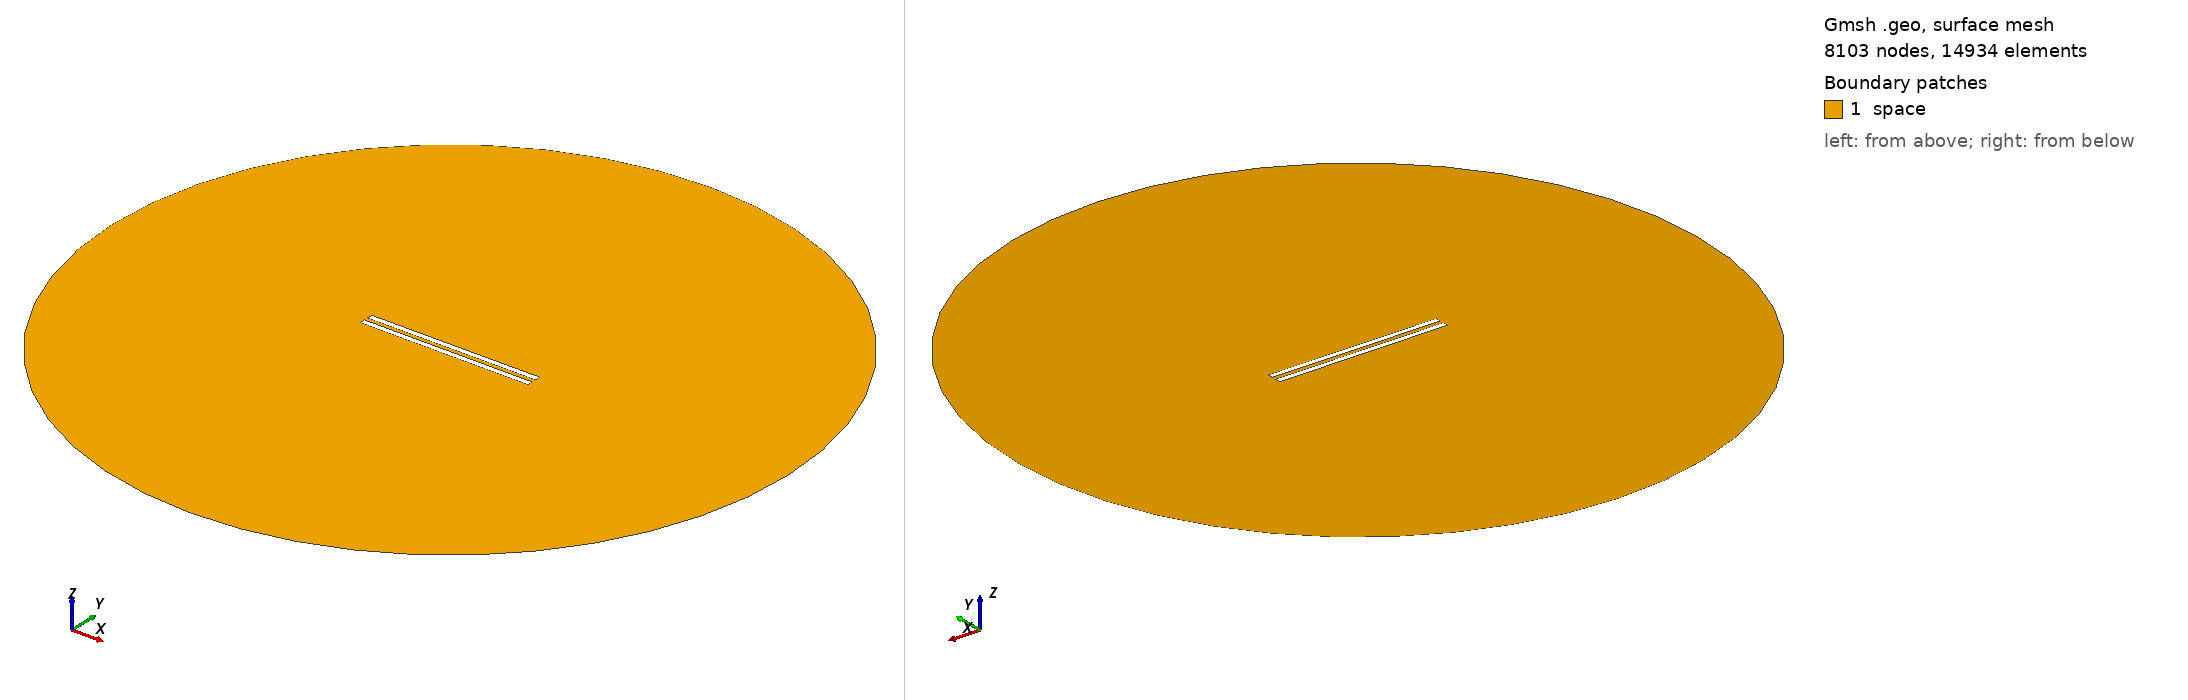

Gmsh geometry script, surface-meshed: 8103 nodes, 14934 surface elements. Boundary patches (legend numbers): 1 space. Left view from above one corner, right view from below the opposite corner. Legend entries are the model's physical surfaces. The drawing asked Gmsh for element sizes between 1% and 20% of the model's largest extent; the script's own settings can give other sizes.

=== 485.geo (drawn) ===
// Set the geometry kernel
SetFactory("OpenCASCADE");

//---------------------------------------
// Rectangles
//---------------------------------------

// Rectangle 1 (top)
Point(1) = {-49.67777777777778, 1.1944444444444444, 0, 1.0};
Point(2) = {49.67777777777778, 1.1944444444444444, 0, 1.0};
Point(3) = {49.67777777777778, 4.550000000000001, 0, 1.0};
Point(4) = {-49.67777777777778, 4.550000000000001, 0, 1.0};

Line(1) = {1, 2};
Line(2) = {2, 3};
Line(3) = {3, 4};
Line(4) = {4, 1};

Line Loop(1) = {1, 2, 3, 4};
Plane Surface(1) = {1};

Rotate { {0, 0, 1}, {0,  1.1944444444444444,  0}, 0.002 } {
  Surface{1};
}

// Rectangle 2 (bottom)
Point(5) = {-49.67777777777778, -1.1944444444444444, 0, 1.0};
Point(6) = {49.67777777777778, -1.1944444444444444, 0, 1.0};
Point(7) = {49.67777777777778, -4.550000000000001, 0, 1.0};
Point(8) = {-49.67777777777778, -4.550000000000001, 0, 1.0};

Line(5) = {5, 6};
Line(6) = {6, 7};
Line(7) = {7, 8};
Line(8) = {8, 5};

Line Loop(2) = {5, 6, 7, 8};
Plane Surface(2) = {2}; 


//---------------------------------------
// Circle
//---------------------------------------

// Define points
Point(9) = {0, 0, 0};        // Center
Point(10) = {200, 0, 0};     // Start point
Point(11) = {0, 200, 0};     // 90 degrees
Point(12) = {-200, 0, 0};    // 180 degrees
Point(13) = {0, -200, 0};    // 270 degrees

// Define circle arcs (each needs start, center, end)
Circle(9) = {10, 9, 11};
Circle(10) = {11, 9, 12};
Circle(11) = {12, 9, 13};
Circle(12) = {13, 9, 10};

// Define curve loop and surface if needed
Curve Loop(3) = {9, 10, 11, 12};
Surface(3) = {3};

//---------------------------------------
// Define Physical Groups
//---------------------------------------                

//--- Physical Curves
// Physical groups for boundaries
Physical Line("force_segment", 10) = {1};
Physical Line("upper_plate", 11) = {2, 3, 4};
Physical Line("lower_plate", 12) = {5, 6, 7, 8};
Physical Line("boundary", 20) = {9, 10, 11, 12};

// Subtract Rectangles from Circle
BooleanDifference{ Surface{3}; Delete; }{ Surface{1}; Surface{2}; Delete; }
//--- Physical Surfaces
Physical Surface("space", 30) = {3};


//---------------------------------------
// Fine mesh near the plates
//--------------------------------------- 

// Define a distance field for mesh refinement
Field[1] = Distance;
Field[1].CurvesList = {1, 2, 3, 4, 5, 6, 7, 8};  // Rectangle curves
Field[1].NumPointsPerCurve = 200;

c = 0.3;
// Define threshold field to control mesh size based on distance to attractor
Field[2] = Threshold;
Field[2].IField = 1;
Field[2].LcMin = c; // Minimum element size near the attractor
Field[2].LcMax = 100*c;  // Maximum element size away from the attractor
Field[2].DistMin = 0.01;
Field[2].DistMax = 40;

Background Field = 2;

//---------------------------------------
// 6. Generate the Mesh
//---------------------------------------
Mesh 2;  // 2D mesh generation
